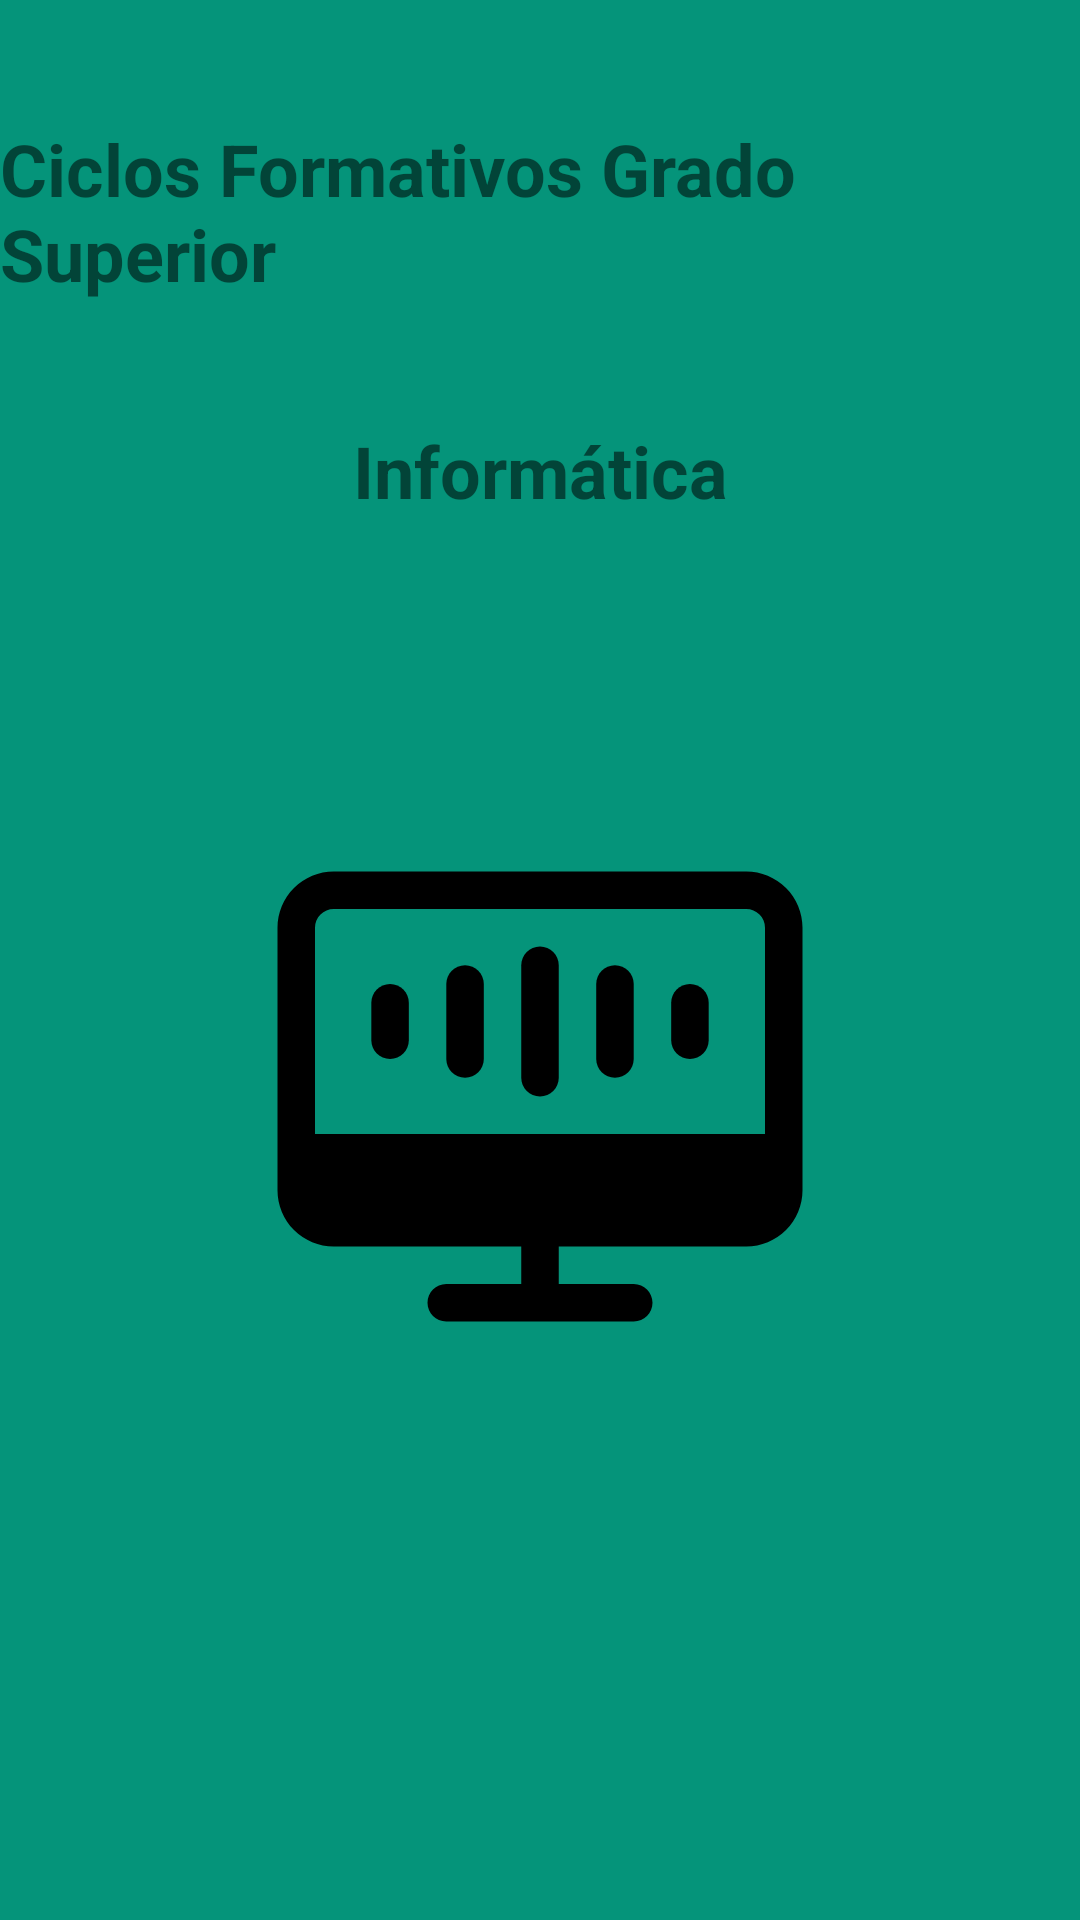

Write the Android layout XML for this screen, with the resource values it uses.
<!-- AndroidManifest.xml: application theme Theme.EjercicioBottonNavigKotlin -->
<!-- res/layout/fragment_home.xml -->
<?xml version="1.0" encoding="utf-8"?>
<LinearLayout xmlns:android="http://schemas.android.com/apk/res/android"
    xmlns:tools="http://schemas.android.com/tools"
    android:layout_width="match_parent"
    android:layout_height="match_parent"
    android:background="@color/verde"
    xmlns:app="http://schemas.android.com/apk/res-auto"
    tools:context=".fragmentos.HomeFragment">

    <ScrollView
        android:id="@+id/idScrollViewHome"
        android:layout_width="match_parent"
        android:layout_height="match_parent">

        <androidx.constraintlayout.widget.ConstraintLayout
            android:layout_width="match_parent"
            android:layout_height="wrap_content">

            <TextView
                android:id="@+id/txtCiclos"
                android:layout_width="wrap_content"
                android:layout_height="wrap_content"
                android:layout_marginTop="40dp"
                android:text="@string/txt_ciclos"
                android:textSize="24sp"
                android:textStyle="bold"
                app:layout_constraintEnd_toEndOf="parent"
                app:layout_constraintStart_toStartOf="parent"
                app:layout_constraintTop_toTopOf="parent"/>

            <TextView
                android:id="@+id/txtInformatica"
                android:layout_width="wrap_content"
                android:layout_height="wrap_content"
                android:layout_marginTop="40dp"
                android:text="@string/txt_informatica"
                android:textSize="24sp"
                android:textStyle="bold"
                app:layout_constraintEnd_toEndOf="parent"
                app:layout_constraintStart_toStartOf="parent"
                app:layout_constraintTop_toBottomOf="@+id/txtCiclos"/>

            <ImageView
                android:id="@+id/idIVAsir"
                android:layout_width="wrap_content"
                android:layout_height="wrap_content"
                android:layout_marginTop="40dp"
                app:layout_constraintEnd_toEndOf="parent"
                app:layout_constraintStart_toStartOf="parent"
                app:layout_constraintTop_toBottomOf="@id/txtInformatica"
                app:srcCompat="@drawable/asir_icon_fragm" />

            <ImageView
                android:id="@+id/idIVDaw"
                android:layout_width="wrap_content"
                android:layout_height="wrap_content"
                android:layout_marginTop="40dp"
                app:layout_constraintEnd_toEndOf="parent"
                app:layout_constraintStart_toStartOf="parent"
                app:layout_constraintTop_toBottomOf="@id/idIVAsir"
                app:srcCompat="@drawable/daw_icon_fragm" />

            <ImageView
                android:id="@+id/idIVDam"
                android:layout_width="wrap_content"
                android:layout_height="wrap_content"
                android:layout_marginTop="40dp"
                app:layout_constraintEnd_toEndOf="parent"
                app:layout_constraintStart_toStartOf="parent"
                app:layout_constraintTop_toBottomOf="@id/idIVDaw"
                app:srcCompat="@drawable/dam_icon_fragm" />

        </androidx.constraintlayout.widget.ConstraintLayout>
    </ScrollView>
</LinearLayout>
<!-- resources referenced by this layout -->
<resources>
  <color name="verde">#05947A</color>
  <!-- drawable daw_icon_fragm: vector/xml drawable (drawable, 2092 chars, omitted) -->
  <string name="txt_ciclos">Ciclos Formativos Grado Superior</string>
  <string name="txt_informatica">Informática</string>
  <style name="Theme.EjercicioBottonNavigKotlin" parent="Theme.MaterialComponents.DayNight.DarkActionBar">
          
          <item name="colorPrimary">@color/purple_500</item>
          <item name="colorPrimaryVariant">@color/purple_700</item>
          <item name="colorOnPrimary">@color/white</item>
          
          <item name="colorSecondary">@color/teal_200</item>
          <item name="colorSecondaryVariant">@color/teal_700</item>
          <item name="colorOnSecondary">@color/black</item>
          
          <item name="android:statusBarColor">?attr/colorPrimaryVariant</item>
          
      </style>
  <color name="purple_500">#FF6200EE</color>
  <color name="purple_700">#FF3700B3</color>
  <color name="white">#FFFFFFFF</color>
  <color name="teal_200">#FF03DAC5</color>
  <color name="teal_700">#FF018786</color>
  <color name="black">#FF000000</color>
</resources>
